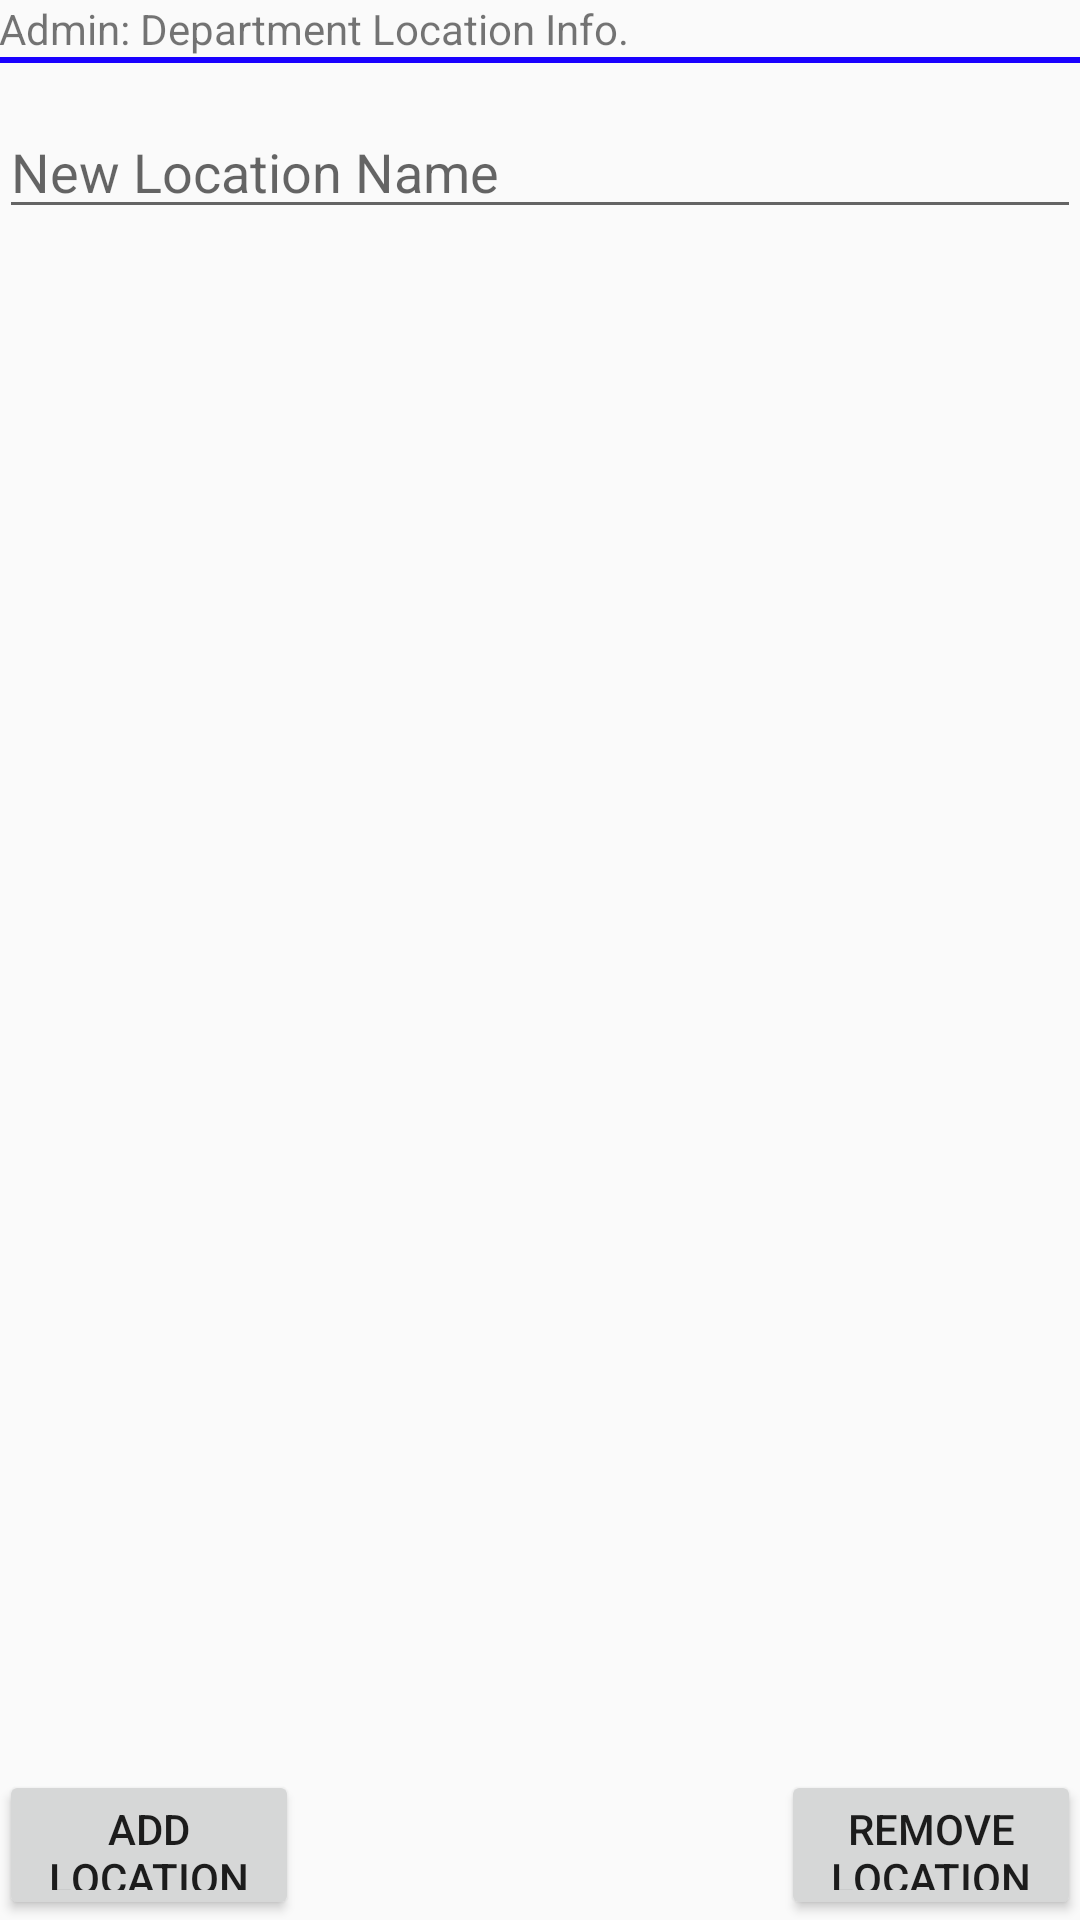

Write the Android layout XML for this screen, with the resource values it uses.
<!-- AndroidManifest.xml: application theme Theme.AppCompat.Light.DarkActionBar -->
<!-- res/layout/admin_department_loc_info.xml -->
<RelativeLayout xmlns:android="http://schemas.android.com/apk/res/android"
    xmlns:tools="http://schemas.android.com/tools"
    android:layout_width="match_parent"
    android:layout_height="match_parent"
    android:paddingLeft="@dimen/activity_horizontal_margin"
    android:paddingRight="@dimen/activity_horizontal_margin"
    android:paddingTop="@dimen/activity_vertical_margin"
    android:paddingBottom="@dimen/activity_vertical_margin"
    tools:context=".MainActivity$PlaceholderFragment"
    android:orientation="vertical"
    android:id="@+id/a_dept_loc_info"
    android:fillViewport="true">

    <TextView
        android:id="@+id/dept_loc_main_title"
        android:text="Admin: Department Location Info."
        android:layout_width="wrap_content"
        android:layout_height="wrap_content" />

    <View
        android:id="@+id/title_divider"
        android:background="#1900ff"
        android:layout_width = "fill_parent"
        android:layout_height="2dp"
        android:layout_centerVertical ="true"
        android:layout_below="@id/dept_loc_main_title" />

    <ScrollView
        android:id="@+id/admin_dept_loc_info_scrollView"
        android:layout_width="fill_parent"
        android:layout_height="fill_parent"
        android:layout_above="@+id/footer"
        android:fillViewport="true">

        <RelativeLayout
            android:layout_width="fill_parent"
            android:layout_height="wrap_content">

        <Space
            android:id="@+id/dept_loc_spacing_1"
            android:layout_width="1dp"
            android:layout_height="35dp"/>

        <EditText
            android:id="@+id/new_dept_field"
            android:layout_width="fill_parent"
            android:layout_height="wrap_content"
            android:hint="New Location Name"
            android:inputType="text"
            android:layout_below="@id/dept_loc_spacing_1"
            android:focusable="false"/>

        <Space
            android:id="@+id/dept_loc_spacing_2"
            android:layout_width="1dp"
            android:layout_height="35dp"
            android:layout_below="@id/new_dept_field"/>


        <Space
            android:id="@+id/dept_loc_spacing_3"
            android:layout_width="1dp"
            android:layout_height="60dp"
            android:layout_below="@id/dept_loc_spacing_1" />

        <ListView
            android:id="@+id/dept_loc_view"
            android:layout_height="fill_parent"
            android:layout_width="fill_parent"
            android:layout_below="@id/dept_loc_spacing_3"/>
        </RelativeLayout>
    </ScrollView>

    <RelativeLayout
        android:id="@+id/footer"
        android:layout_width="fill_parent"
        android:layout_height="70dp"
        android:layout_alignParentBottom="true">
    <Button
        android:id="@+id/dept_loc_info_remove_button"
        android:layout_height="50dp"
        android:text="Add Location"
        android:textSize="14sp"
        android:layout_width="100dp"
        android:layout_alignParentLeft="true"
        android:layout_alignParentBottom="true"
        android:onClick="addLoc"/>

    <Button
        android:id="@+id/dept_loc_info_cancel_button"
        android:layout_height="50dp"
        android:text="Remove Location"
        android:textSize="14sp"
        android:layout_width="100dp"
        android:layout_alignParentRight="true"
        android:layout_alignParentBottom="true"/>
    </RelativeLayout>

</RelativeLayout>
<!-- resources referenced by this layout -->
<resources>

</resources>
